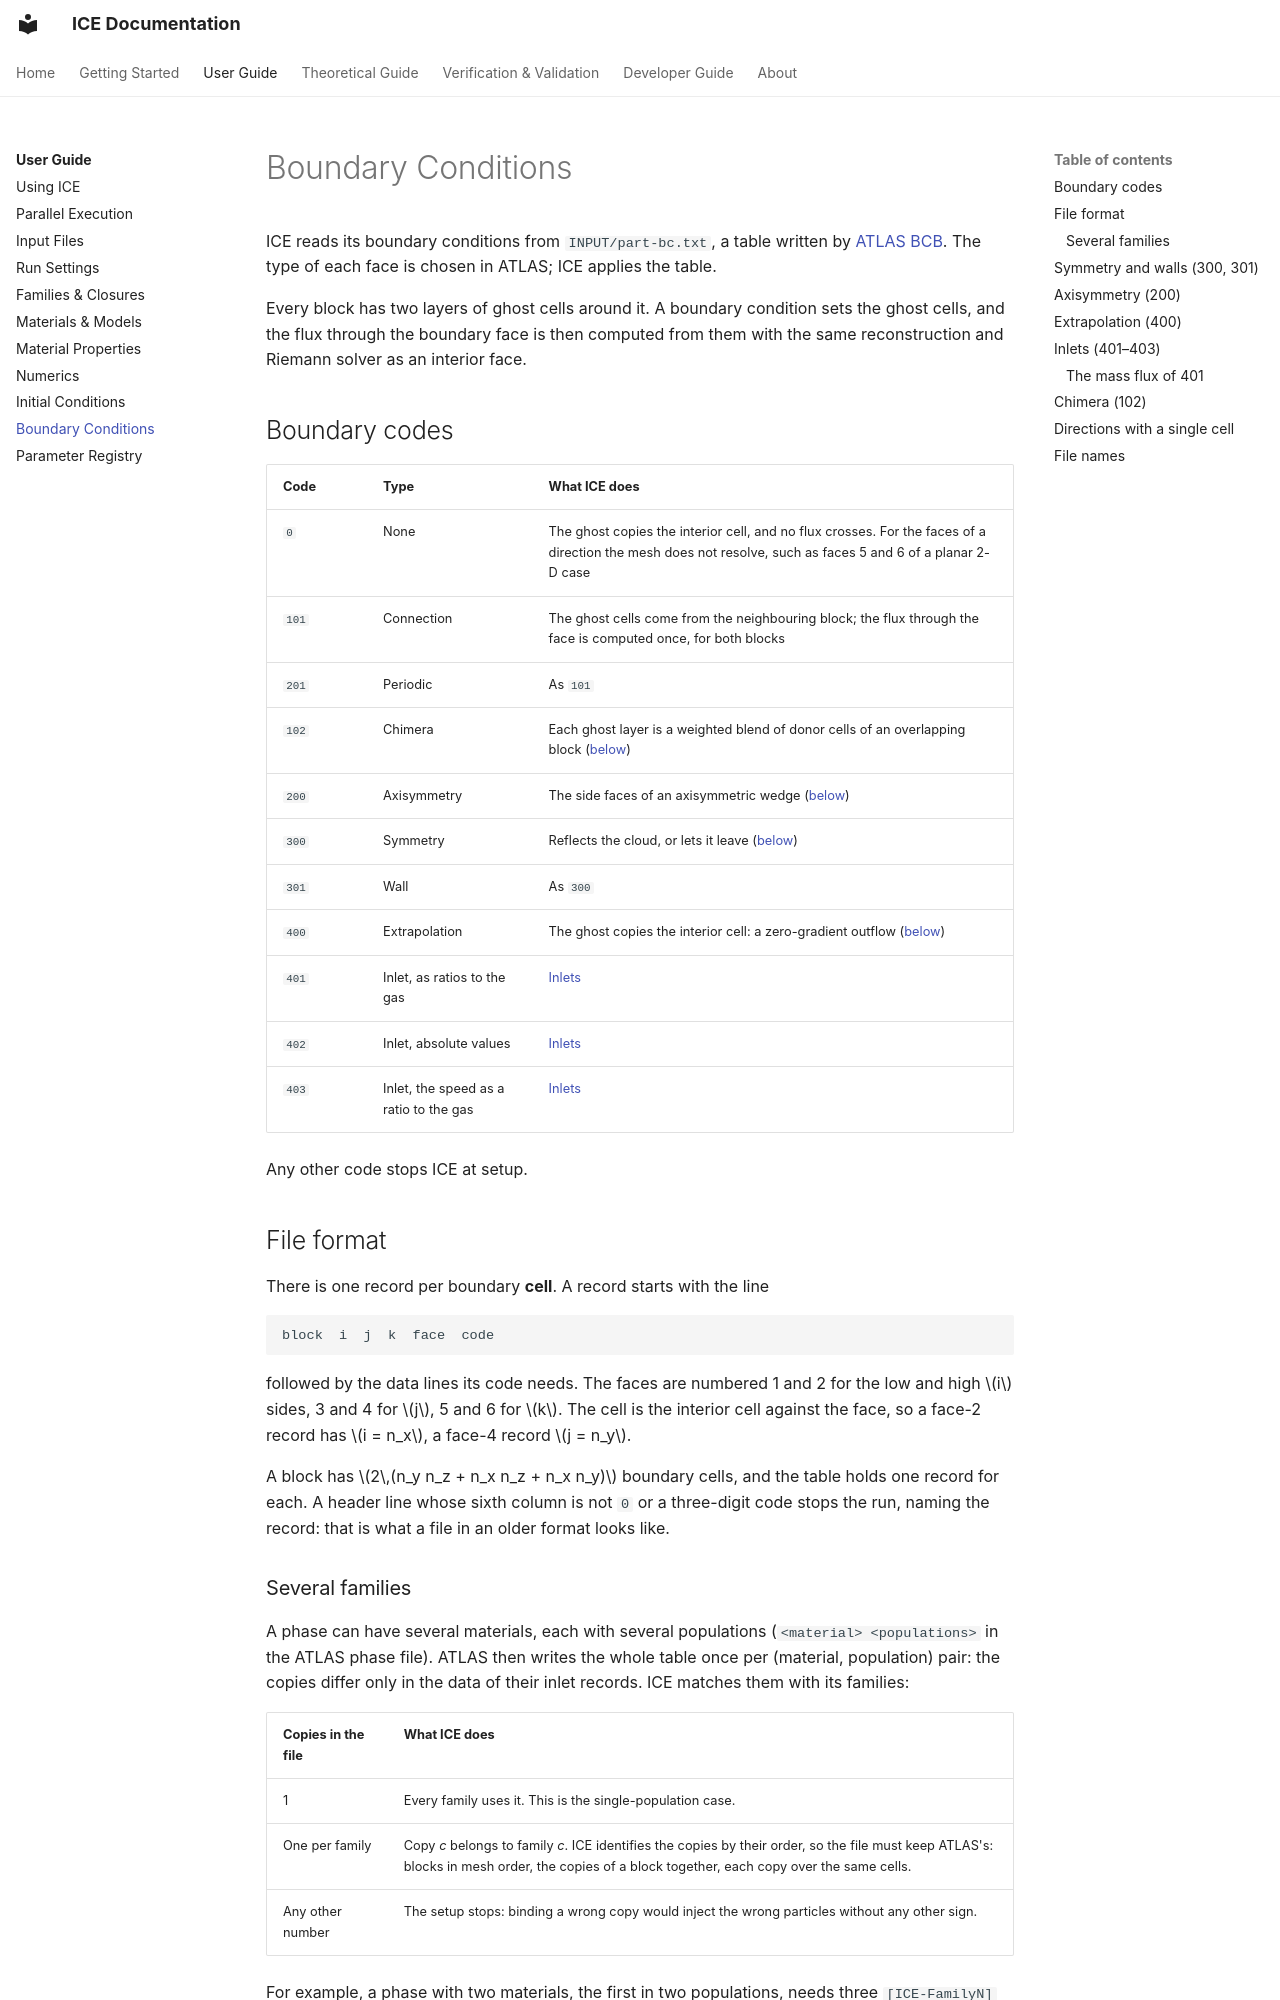

repository: open-hydra/ICE · page: user/boundary-conditions/index.html · generator: mkdocs

# Boundary Conditions

ICE reads its boundary conditions from `INPUT/part-bc.txt`, a table written by
[ATLAS BCB](https://open-hydra.github.io/ATLAS/user-guide/bcb/). The type of each face
is chosen in ATLAS; ICE applies the table.

Every block has two layers of ghost cells around it. A boundary condition sets the
ghost cells, and the flux through the boundary face is then computed from them with
the same reconstruction and Riemann solver as an interior face.

## Boundary codes

| Code | Type | What ICE does |
|------|------|---------------|
| `0` | None | The ghost copies the interior cell, and no flux crosses. For the faces of a direction the mesh does not resolve, such as faces 5 and 6 of a planar 2-D case |
| `101` | Connection | The ghost cells come from the neighbouring block; the flux through the face is computed once, for both blocks |
| `201` | Periodic | As `101` |
| `102` | Chimera | Each ghost layer is a weighted blend of donor cells of an overlapping block ([below](#chimera)) |
| `200` | Axisymmetry | The side faces of an axisymmetric wedge ([below](#axisymmetry-200)) |
| `300` | Symmetry | Reflects the cloud, or lets it leave ([below](#symmetry-and-walls-300-301)) |
| `301` | Wall | As `300` |
| `400` | Extrapolation | The ghost copies the interior cell: a zero-gradient outflow ([below](#extrapolation-400)) |
| `401` | Inlet, as ratios to the gas | [Inlets](#inlets) |
| `402` | Inlet, absolute values | [Inlets](#inlets) |
| `403` | Inlet, the speed as a ratio to the gas | [Inlets](#inlets) |

Any other code stops ICE at setup.

## File format

There is one record per boundary **cell**. A record starts with the line

```
block  i  j  k  face  code
```

followed by the data lines its code needs. The faces are numbered 1 and 2 for the low
and high $i$ sides, 3 and 4 for $j$, 5 and 6 for $k$. The cell is the interior cell
against the face, so a face-2 record has $i = n_x$, a face-4 record $j = n_y$.

A block has $2\,(n_y n_z + n_x n_z + n_x n_y)$ boundary cells, and the table holds one
record for each. A header line whose sixth column is not `0` or a three-digit code
stops the run, naming the record: that is what a file in an older format looks like.

### Several families

A phase can have several materials, each with several populations
(`<material> <populations>` in the ATLAS phase file). ATLAS then writes the whole table
once per (material, population) pair: the copies differ only in the data of their inlet
records. ICE matches them with its families:

| Copies in the file | What ICE does |
|---|---|
| 1 | Every family uses it. This is the single-population case. |
| One per family | Copy *c* belongs to family *c*. ICE identifies the copies by their order, so the file must keep ATLAS's: blocks in mesh order, the copies of a block together, each copy over the same cells. |
| Any other number | The setup stops: binding a wrong copy would inject the wrong particles without any other sign. |

For example, a phase with two materials, the first in two populations, needs three
`[ICE-FamilyN]` sections; family 3 is the second material.

## Symmetry and walls (`300`, `301`)

The ghost copies the interior cell with its velocity mirrored about the face (for AG,
the dispersion tensor too, $\mathsf{P}' = H\mathsf{P}H$ with
$H = I - 2\hat{\mathbf n}\hat{\mathbf n}^T$). A cloud that reaches the face is
reflected.

A cloud moving **out** through the face is let go instead: the ghost is not mirrored,
and the face acts as an outflow. The exception is face 3, the axis of an axisymmetric
case, which always mirrors.
